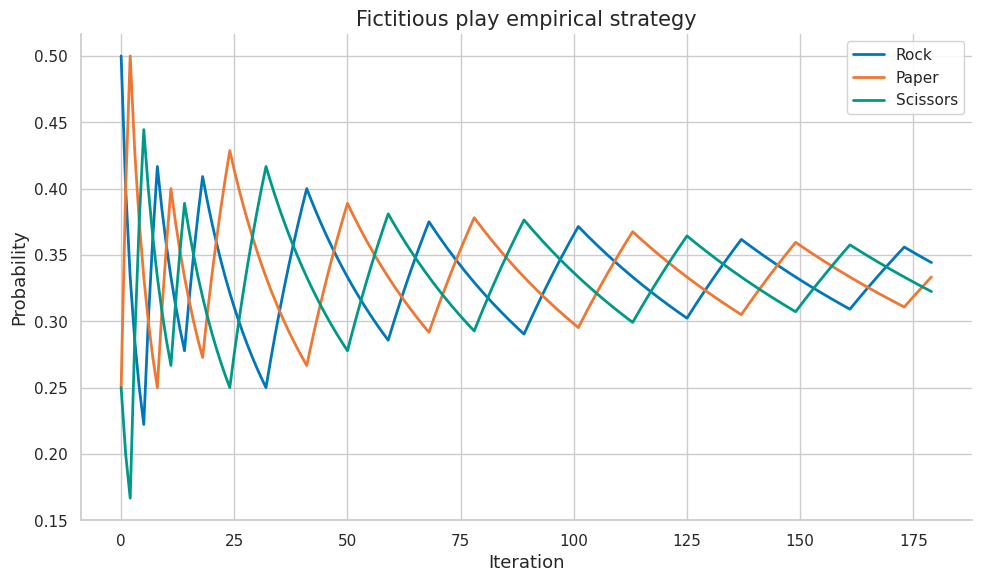
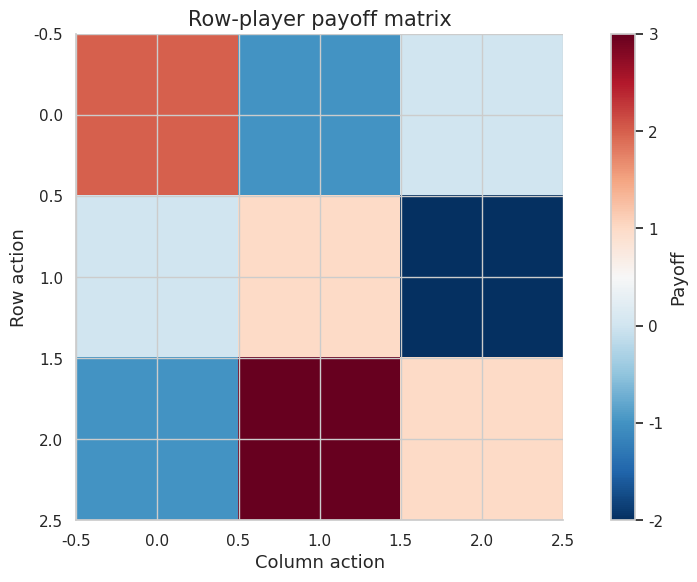

Source code (Python) for these figures, in order:
import numpy as np
import matplotlib.pyplot as plt
import matplotlib as mpl

try:
    import seaborn as sns
    sns.set_theme(style="whitegrid", palette="colorblind")
    HAS_SNS = True
except ImportError:
    plt.style.use("seaborn-v0_8-whitegrid")
    HAS_SNS = False

mpl.rcParams.update({
    "figure.figsize":    (10, 6),
    "figure.dpi":         120,
    "font.size":           13,
    "axes.titlesize":      15,
    "axes.labelsize":      13,
    "xtick.labelsize":     11,
    "ytick.labelsize":     11,
    "legend.fontsize":     11,
    "legend.framealpha":   0.85,
    "lines.linewidth":      2.0,
    "axes.spines.top":     False,
    "axes.spines.right":   False,
    "savefig.bbox":       "tight",
    "savefig.dpi":         150,
})
np.random.seed(42)
print("Plot setup complete.")


COLORS = {
    "primary":   "#0077BB",
    "secondary": "#EE7733",
    "tertiary":  "#009988",
    "error":     "#CC3311",
    "neutral":   "#555555",
    "highlight": "#EE3377",
}

def header(title):
    print("\n" + "=" * 72)
    print(title)
    print("=" * 72)

def check_true(condition, name):
    ok = bool(condition)
    print(f"{'PASS' if ok else 'FAIL'} - {name}")
    assert ok, name

def check_close(value, target, tol=1e-8, name="value"):
    ok = abs(float(value) - float(target)) <= tol
    print(f"{'PASS' if ok else 'FAIL'} - {name}: got {float(value):.6f}, expected {float(target):.6f}")
    assert ok, name

def pure_nash(payoff_a, payoff_b):
    payoff_a = np.asarray(payoff_a, dtype=float)
    payoff_b = np.asarray(payoff_b, dtype=float)
    equilibria = []
    for i in range(payoff_a.shape[0]):
        for j in range(payoff_a.shape[1]):
            row_best = payoff_a[i, j] >= np.max(payoff_a[:, j]) - 1e-12
            col_best = payoff_b[i, j] >= np.max(payoff_b[i, :]) - 1e-12
            if row_best and col_best:
                equilibria.append((i, j))
    return equilibria

def expected_payoff(payoff, p, q):
    return float(np.asarray(p) @ np.asarray(payoff, dtype=float) @ np.asarray(q))

def grid_zero_sum_value(payoff, grid=101):
    payoff = np.asarray(payoff, dtype=float)
    ps = np.linspace(0, 1, grid)
    qs = np.linspace(0, 1, grid)
    row_values = []
    for p0 in ps:
        p = np.array([p0, 1 - p0])
        row_values.append(min(expected_payoff(payoff, p, np.array([q0, 1 - q0])) for q0 in qs))
    col_values = []
    for q0 in qs:
        q = np.array([q0, 1 - q0])
        col_values.append(max(expected_payoff(payoff, np.array([p0, 1 - p0]), q) for p0 in ps))
    return float(max(row_values)), float(min(col_values))

def fictitious_play_rps(steps=200):
    payoff = np.array([[0, -1, 1], [1, 0, -1], [-1, 1, 0]], dtype=float)
    counts_a = np.ones(3)
    counts_b = np.ones(3)
    history = []
    for _ in range(steps):
        q = counts_b / counts_b.sum()
        p = counts_a / counts_a.sum()
        a = int(np.argmax(payoff @ q))
        b = int(np.argmin(p @ payoff))
        counts_a[a] += 1
        counts_b[b] += 1
        history.append(counts_a / counts_a.sum())
    return np.array(history)

def pgd_1d(theta=1.0, x=0.25, y=1.0, eps=0.5, steps=20, alpha=0.05):
    delta = 0.0
    for _ in range(steps):
        pred = theta * (x + delta)
        grad = 2 * (pred - y) * theta
        delta = np.clip(delta + alpha * np.sign(grad), -eps, eps)
    robust_loss = (theta * (x + delta) - y) ** 2
    return float(delta), float(robust_loss)

print("Helper functions ready.")


header("Demo 1 - strategic stability: pure Nash equilibria")
A = np.array([[3, 0], [5, 1]], dtype=float)
B = np.array([[3, 5], [0, 1]], dtype=float)
eq = pure_nash(A, B)
print("Pure Nash equilibria:", eq)
check_true((1, 1) in eq, "defect-defect is a pure equilibrium in this payoff table")
print("Game-theory lesson: equilibrium checks unilateral deviations, not social optimality.")


header("Demo 2 - best responses: matching pennies mixed strategy")
A = np.array([[1, -1], [-1, 1]], dtype=float)
p = np.array([0.5, 0.5])
q = np.array([0.5, 0.5])
value = expected_payoff(A, p, q)
print("Expected payoff at mixed equilibrium:", value)
check_close(value, 0.0, name="matching pennies value")
print("Game-theory lesson: randomization can remove profitable pure deviations.")


header("Demo 3 - prisoner's dilemma and coordination: minimax grid value")
A = np.array([[1, -1], [-1, 1]], dtype=float)
lower, upper = grid_zero_sum_value(A, grid=101)
print("Grid maximin:", round(lower, 4))
print("Grid minimax:", round(upper, 4))
check_true(abs(lower - upper) < 0.05, "grid approximation nearly matches minimax value")
print("Game-theory lesson: zero-sum optimal attack and defense meet at one value.")


header("Demo 4 - equilibrium vs optimum: fictitious play in rock-paper-scissors")
hist = fictitious_play_rps(steps=180)
final_policy = hist[-1]
print("Final empirical row policy:", np.round(final_policy, 3).tolist())
check_true(np.all(np.abs(final_policy - 1/3) < 0.15), "empirical policy approaches the mixed equilibrium region")
fig, ax = plt.subplots()
ax.plot(hist[:, 0], color=COLORS["primary"], label="Rock")
ax.plot(hist[:, 1], color=COLORS["secondary"], label="Paper")
ax.plot(hist[:, 2], color=COLORS["tertiary"], label="Scissors")
ax.set_title("Fictitious play empirical strategy")
ax.set_xlabel("Iteration")
ax.set_ylabel("Probability")
ax.legend()
fig.tight_layout()
plt.show()
plt.close(fig)
print("Game-theory lesson: repeated adaptation can approximate equilibrium behavior.")


header("Demo 5 - why Nash matters for GANs and agents: adversarial inner maximization")
delta, loss = pgd_1d(theta=1.0, x=0.25, y=1.0, eps=0.5)
clean_loss = (0.25 - 1.0) ** 2
print("Adversarial delta:", delta)
print("Clean loss:", round(clean_loss, 4))
print("Adversarial loss:", round(loss, 4))
check_true(loss >= clean_loss, "inner maximization does not reduce loss")
print("Game-theory lesson: robust learning optimizes against an adaptive perturbation.")


header("Demo 6 - normal-form game: payoff heatmap")
A = np.array([[2, -1, 0], [0, 1, -2], [-1, 3, 1]], dtype=float)
fig, ax = plt.subplots()
im = ax.imshow(A, cmap="RdBu_r")
ax.set_title("Row-player payoff matrix")
ax.set_xlabel("Column action")
ax.set_ylabel("Row action")
fig.colorbar(im, ax=ax, label="Payoff")
fig.tight_layout()
plt.show()
plt.close(fig)
best_rows = np.argmax(A, axis=0)
print("Best row responses by column action:", best_rows.tolist())
check_true(len(best_rows) == A.shape[1], "one row best response per column action")
print("Game-theory lesson: payoff geometry determines best responses.")


header("Demo 7 - players actions and payoffs: pure Nash equilibria")
A = np.array([[3, 0], [5, 1]], dtype=float)
B = np.array([[3, 5], [0, 1]], dtype=float)
eq = pure_nash(A, B)
print("Pure Nash equilibria:", eq)
check_true((1, 1) in eq, "defect-defect is a pure equilibrium in this payoff table")
print("Game-theory lesson: equilibrium checks unilateral deviations, not social optimality.")


header("Demo 8 - pure strategy: matching pennies mixed strategy")
A = np.array([[1, -1], [-1, 1]], dtype=float)
p = np.array([0.5, 0.5])
q = np.array([0.5, 0.5])
value = expected_payoff(A, p, q)
print("Expected payoff at mixed equilibrium:", value)
check_close(value, 0.0, name="matching pennies value")
print("Game-theory lesson: randomization can remove profitable pure deviations.")


header("Demo 9 - mixed strategy $\\boldsymbol{\\pi}_i$: minimax grid value")
A = np.array([[1, -1], [-1, 1]], dtype=float)
lower, upper = grid_zero_sum_value(A, grid=101)
print("Grid maximin:", round(lower, 4))
print("Grid minimax:", round(upper, 4))
check_true(abs(lower - upper) < 0.05, "grid approximation nearly matches minimax value")
print("Game-theory lesson: zero-sum optimal attack and defense meet at one value.")


header("Demo 10 - Nash equilibrium: fictitious play in rock-paper-scissors")
hist = fictitious_play_rps(steps=180)
final_policy = hist[-1]
print("Final empirical row policy:", np.round(final_policy, 3).tolist())
check_true(np.all(np.abs(final_policy - 1/3) < 0.15), "empirical policy approaches the mixed equilibrium region")
fig, ax = plt.subplots()
ax.plot(hist[:, 0], color=COLORS["primary"], label="Rock")
ax.plot(hist[:, 1], color=COLORS["secondary"], label="Paper")
ax.plot(hist[:, 2], color=COLORS["tertiary"], label="Scissors")
ax.set_title("Fictitious play empirical strategy")
ax.set_xlabel("Iteration")
ax.set_ylabel("Probability")
ax.legend()
fig.tight_layout()
plt.show()
plt.close(fig)
print("Game-theory lesson: repeated adaptation can approximate equilibrium behavior.")


header("Demo 11 - best-response tables: adversarial inner maximization")
delta, loss = pgd_1d(theta=1.0, x=0.25, y=1.0, eps=0.5)
clean_loss = (0.25 - 1.0) ** 2
print("Adversarial delta:", delta)
print("Clean loss:", round(clean_loss, 4))
print("Adversarial loss:", round(loss, 4))
check_true(loss >= clean_loss, "inner maximization does not reduce loss")
print("Game-theory lesson: robust learning optimizes against an adaptive perturbation.")


header("Demo 12 - dominant strategies: payoff heatmap")
A = np.array([[2, -1, 0], [0, 1, -2], [-1, 3, 1]], dtype=float)
fig, ax = plt.subplots()
im = ax.imshow(A, cmap="RdBu_r")
ax.set_title("Row-player payoff matrix")
ax.set_xlabel("Column action")
ax.set_ylabel("Row action")
fig.colorbar(im, ax=ax, label="Payoff")
fig.tight_layout()
plt.show()
plt.close(fig)
best_rows = np.argmax(A, axis=0)
print("Best row responses by column action:", best_rows.tolist())
check_true(len(best_rows) == A.shape[1], "one row best response per column action")
print("Game-theory lesson: payoff geometry determines best responses.")


header("Demo 13 - coordination games: pure Nash equilibria")
A = np.array([[3, 0], [5, 1]], dtype=float)
B = np.array([[3, 5], [0, 1]], dtype=float)
eq = pure_nash(A, B)
print("Pure Nash equilibria:", eq)
check_true((1, 1) in eq, "defect-defect is a pure equilibrium in this payoff table")
print("Game-theory lesson: equilibrium checks unilateral deviations, not social optimality.")


header("Demo 14 - Pareto inefficiency: matching pennies mixed strategy")
A = np.array([[1, -1], [-1, 1]], dtype=float)
p = np.array([0.5, 0.5])
q = np.array([0.5, 0.5])
value = expected_payoff(A, p, q)
print("Expected payoff at mixed equilibrium:", value)
check_close(value, 0.0, name="matching pennies value")
print("Game-theory lesson: randomization can remove profitable pure deviations.")


header("Demo 15 - no-pure-equilibrium examples: minimax grid value")
A = np.array([[1, -1], [-1, 1]], dtype=float)
lower, upper = grid_zero_sum_value(A, grid=101)
print("Grid maximin:", round(lower, 4))
print("Grid minimax:", round(upper, 4))
check_true(abs(lower - upper) < 0.05, "grid approximation nearly matches minimax value")
print("Game-theory lesson: zero-sum optimal attack and defense meet at one value.")


header("Demo 16 - probability simplex: fictitious play in rock-paper-scissors")
hist = fictitious_play_rps(steps=180)
final_policy = hist[-1]
print("Final empirical row policy:", np.round(final_policy, 3).tolist())
check_true(np.all(np.abs(final_policy - 1/3) < 0.15), "empirical policy approaches the mixed equilibrium region")
fig, ax = plt.subplots()
ax.plot(hist[:, 0], color=COLORS["primary"], label="Rock")
ax.plot(hist[:, 1], color=COLORS["secondary"], label="Paper")
ax.plot(hist[:, 2], color=COLORS["tertiary"], label="Scissors")
ax.set_title("Fictitious play empirical strategy")
ax.set_xlabel("Iteration")
ax.set_ylabel("Probability")
ax.legend()
fig.tight_layout()
plt.show()
plt.close(fig)
print("Game-theory lesson: repeated adaptation can approximate equilibrium behavior.")


header("Demo 17 - indifference principle: adversarial inner maximization")
delta, loss = pgd_1d(theta=1.0, x=0.25, y=1.0, eps=0.5)
clean_loss = (0.25 - 1.0) ** 2
print("Adversarial delta:", delta)
print("Clean loss:", round(clean_loss, 4))
print("Adversarial loss:", round(loss, 4))
check_true(loss >= clean_loss, "inner maximization does not reduce loss")
print("Game-theory lesson: robust learning optimizes against an adaptive perturbation.")


header("Demo 18 - matching pennies: payoff heatmap")
A = np.array([[2, -1, 0], [0, 1, -2], [-1, 3, 1]], dtype=float)
fig, ax = plt.subplots()
im = ax.imshow(A, cmap="RdBu_r")
ax.set_title("Row-player payoff matrix")
ax.set_xlabel("Column action")
ax.set_ylabel("Row action")
fig.colorbar(im, ax=ax, label="Payoff")
fig.tight_layout()
plt.show()
plt.close(fig)
best_rows = np.argmax(A, axis=0)
print("Best row responses by column action:", best_rows.tolist())
check_true(len(best_rows) == A.shape[1], "one row best response per column action")
print("Game-theory lesson: payoff geometry determines best responses.")


header("Demo 19 - support enumeration preview: pure Nash equilibria")
A = np.array([[3, 0], [5, 1]], dtype=float)
B = np.array([[3, 5], [0, 1]], dtype=float)
eq = pure_nash(A, B)
print("Pure Nash equilibria:", eq)
check_true((1, 1) in eq, "defect-defect is a pure equilibrium in this payoff table")
print("Game-theory lesson: equilibrium checks unilateral deviations, not social optimality.")


header("Demo 20 - entropy and stochastic policies: matching pennies mixed strategy")
A = np.array([[1, -1], [-1, 1]], dtype=float)
p = np.array([0.5, 0.5])
q = np.array([0.5, 0.5])
value = expected_payoff(A, p, q)
print("Expected payoff at mixed equilibrium:", value)
check_close(value, 0.0, name="matching pennies value")
print("Game-theory lesson: randomization can remove profitable pure deviations.")


header("Demo 21 - Nash existence theorem: minimax grid value")
A = np.array([[1, -1], [-1, 1]], dtype=float)
lower, upper = grid_zero_sum_value(A, grid=101)
print("Grid maximin:", round(lower, 4))
print("Grid minimax:", round(upper, 4))
check_true(abs(lower - upper) < 0.05, "grid approximation nearly matches minimax value")
print("Game-theory lesson: zero-sum optimal attack and defense meet at one value.")


header("Demo 22 - fixed-point intuition: fictitious play in rock-paper-scissors")
hist = fictitious_play_rps(steps=180)
final_policy = hist[-1]
print("Final empirical row policy:", np.round(final_policy, 3).tolist())
check_true(np.all(np.abs(final_policy - 1/3) < 0.15), "empirical policy approaches the mixed equilibrium region")
fig, ax = plt.subplots()
ax.plot(hist[:, 0], color=COLORS["primary"], label="Rock")
ax.plot(hist[:, 1], color=COLORS["secondary"], label="Paper")
ax.plot(hist[:, 2], color=COLORS["tertiary"], label="Scissors")
ax.set_title("Fictitious play empirical strategy")
ax.set_xlabel("Iteration")
ax.set_ylabel("Probability")
ax.legend()
fig.tight_layout()
plt.show()
plt.close(fig)
print("Game-theory lesson: repeated adaptation can approximate equilibrium behavior.")


header("Demo 23 - Lemke-Howson preview: adversarial inner maximization")
delta, loss = pgd_1d(theta=1.0, x=0.25, y=1.0, eps=0.5)
clean_loss = (0.25 - 1.0) ** 2
print("Adversarial delta:", delta)
print("Clean loss:", round(clean_loss, 4))
print("Adversarial loss:", round(loss, 4))
check_true(loss >= clean_loss, "inner maximization does not reduce loss")
print("Game-theory lesson: robust learning optimizes against an adaptive perturbation.")


header("Demo 24 - correlated equilibrium preview: payoff heatmap")
A = np.array([[2, -1, 0], [0, 1, -2], [-1, 3, 1]], dtype=float)
fig, ax = plt.subplots()
im = ax.imshow(A, cmap="RdBu_r")
ax.set_title("Row-player payoff matrix")
ax.set_xlabel("Column action")
ax.set_ylabel("Row action")
fig.colorbar(im, ax=ax, label="Payoff")
fig.tight_layout()
plt.show()
plt.close(fig)
best_rows = np.argmax(A, axis=0)
print("Best row responses by column action:", best_rows.tolist())
check_true(len(best_rows) == A.shape[1], "one row best response per column action")
print("Game-theory lesson: payoff geometry determines best responses.")


header("Demo 25 - computational hardness: pure Nash equilibria")
A = np.array([[3, 0], [5, 1]], dtype=float)
B = np.array([[3, 5], [0, 1]], dtype=float)
eq = pure_nash(A, B)
print("Pure Nash equilibria:", eq)
check_true((1, 1) in eq, "defect-defect is a pure equilibrium in this payoff table")
print("Game-theory lesson: equilibrium checks unilateral deviations, not social optimality.")
